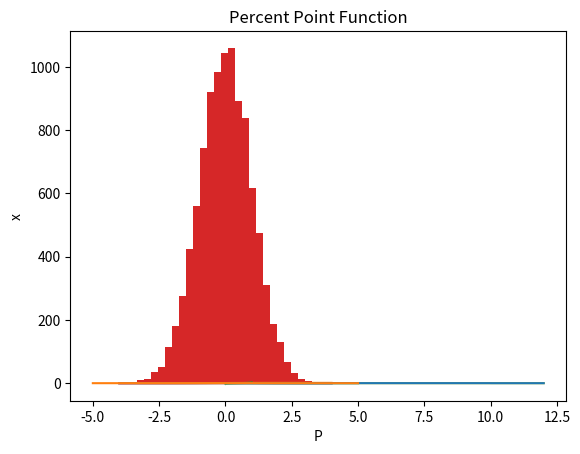

Write the Python code that produced this figure.
#!/usr/bin/env python
# coding: utf-8

# # `SciPy.stats`：確率分布

# `SciPy`（サイパイ）は，NumPyの大幅な拡張版と理解して良い。`SciPy`を読み込むとNumPyの関数などを利用できるようになる。しかし`SciPy`は大きなパッケージであり，全てを読み込む必要もない。従って，`NumPy`を読み込んで，`SciPy`のサブパッケージや関数を読み込むということで十分であろう。ここでは`SciPy`の`stats`というサブパッケージについて説明する。

# ```{margin}
# <div name="html-admonition">
# Do you want to read in a differnt language? Open the 
# <input type="button" onclick="location.href='https://translate.google.com/translate?hl=&sl=ja&tl=en&u='+window.location;" value="Google translated version" style="color:#ffffff;background-color:#008080;" onmouseover="this.style.background='#99ccff'" onmouseout="this.style.background='#008080'"/>
# in English or the language of your choice.
# </div>
# ```

# ## 正規分布（Normal Distribution）

# 正規分布のモジュール名は`norm`であり，以下が主な関数である。
# 
# 1. 確率密度関数： `norm.pdf(x, loc=0, scale=1)`
#     * `pdf`はProbability Density Functionの頭文字
#     * `loc` = 平均
#     * `scale` = 標準偏差
#     * `x` = $-\infty$から$\infty$の間の値
#     * 返り値：`x`の値が発生する確率（％）
#     * `loc`と`scale`を省略すると標準正規分布の確率密度関数となる。
# 
# 
# 2. 累積分布関数： `norm.cdf(x, loc=0, scale=1)`
#     * `cdf`はCumulative Distribution Functionの頭文字
#     * `loc` = 平均
#     * `scale` = 標準偏差
#     * `x` = $-\infty$から$\infty$の間の値
#     * 返り値：`x`**以下**の値が発生する確率（％）
#     * `loc`と`scale`を省略すると標準正規分布の累積分布関数となる。
# 
# 
# 3. パーセント・ポイント関数： `norm.ppf(a, loc=0, scale=1)`
#     * `ppf`はPercent Point Functionの頭文字
#     * `loc` = 平均
#     * `scale` = 標準偏差
#     * `a` = 0 ~ 1の間の値
#     * 返り値：累積分布関数の値が`a`である場合の`x`の値（累積分布関数の逆関数）
#     * `loc`と`scale`を省略すると標準正規分布のパーセント・ポイント関数となる。
# 
# 
# 4. ランダム変数生成関数： `norm.rvs(loc=0, scale=1, size=1)`
#     * `rvs`はRandom VariableSの大文字の部分
#     * `loc` = 平均
#     * `scale` = 標準偏差
#     * `size` = 生成されるランダム変数の数
#     * 返り値：正規分布に従って発生したランダム変数
#     * `loc`と`scale`を省略すると標準正規分布のランダム変数生成関数となる。
# 
# 
# `scipy.stats`の`norm`，`NumPy`，`matplotlib.pyplot`を読み込む。

# In[1]:


from scipy.stats import norm
import numpy as np
import matplotlib.pyplot as plt


# **確率密度関数**

# In[2]:


norm.pdf(0)


# `0`が発生する確率は約`39.9%`とわかる。`norm.pdf(x)`のグラフを描くためには，$\infty$から$\infty$の`x`の返り値が必要になるが，ここでは`-4`から`4`の区間で100個の`x`の値で近似する。

# In[3]:


x = np.linspace(-4, 4, 100)


# この`x`を直接`norm.pdf()`に代入すると，全ての`x`の値に対しての返り値を得ることができる。それを`y_pdf`に割り当てる。

# In[4]:


y_pdf = norm.pdf(x)  # 標準正規分布


# In[5]:


plt.plot(x,y_pdf)
plt.xlabel('x')
plt.ylabel('p')
plt.title('Standard Normal Distribution')
pass


# **累積分布関数**

# In[6]:


y_cdf = norm.cdf(x)  # 標準正規分布


# In[7]:


plt.plot(x, y_cdf)
plt.xlabel('x')
plt.ylabel('P')
plt.title('Cumulative Distribution Function')
pass


# この関数を使うことにより，`x`の値が$X$の時，それ以下の値が発生する確率は何％かを計算できる。例えば，`x`が$0$以下の値を取る確率は

# In[8]:


norm.cdf(0)


# 確率密度関数が平均$0$（`loc=0`）を中心に左右対称のため確率は50%となる。では，`x`が$-4$以下の場合は？

# In[9]:


norm.cdf(-4)


# 返り値の最後の`e-05`は$\times 10^5$という意味。では，`x`が４**以上**の確率は？

# In[10]:


1-norm.cdf(4)


# **パーセント・ポイント関数**

# In[11]:


p = np.linspace(0,1,100)
y_ppf = norm.ppf(p)  # 標準正規分布


# In[12]:


plt.plot(p,y_ppf)
plt.xlabel('P')
plt.ylabel('x')
plt.title('Percent Point Function')
pass


# パーセント・ポイント関数を使い，累積分布関数の値が`P`である場合の`x`の値を計算できる。`P=0.5`の場合の`x`は？

# In[13]:


norm.ppf(0.5)


# `P=0.025`の場合の`x`は？

# In[14]:


norm.ppf(0.025)


# `P=0.975`の場合の`x`は？

# In[15]:


norm.ppf(0.975)


# **ランダム変数生成関数**
# 
# 10000個のランダム変数を生成しよう。

# In[16]:


y_rvs = norm.rvs(size=10_000)  # 標準正規分布


# In[17]:


plt.hist(y_rvs, bins=30)  #  bins=表示する棒の数（デフォルトは10)
pass


# `y_rvs`は標準正規分布から生成されたが，`y_rvs`がどの分布関数から生成されたか不明だったとしよう。更に，`y_rvs`から元の確率密度関数を推定したいとしよう。その際に使う手法をカーネル密度推定と呼ぶ。`SciPy`にはそのための関数`gaussian_kde`が用意されている。`gaussian`（ガウシアン）とは天才数学者ガウスの名前からきており「ガウス的な」と理解すれば良い。`kde`はKernel Density Estimate（カーネル密度推定）の頭文字をとっている。

# In[18]:


from scipy.stats import gaussian_kde  # サブパッケージを読み込む
kde = gaussian_kde(y_rvs)  # y_rvsから確率密度関数を推定
plt.plot(x, kde(x))        # 横軸のxに対してプロット
pass


# 推定なので標準正規分布の確率密度関数と全く同じにはならないが，非常に近い。上の図と重ねると。

# In[19]:


plt.hist(y_rvs, bins=30, density=True)
plt.plot(x, kde(x))
pass


# `plt.hist()`にある`density=True`は縦軸を％表示にする引数である。これにより`plt.hist`のヒストグラムと`plt.plot()`のカーネル密度関数が同じスケールで表示されることになる。

# ## その他の分布関数

# ### $t$分布

# $t$分布のモジュール名は`t`。
# ```
# t.pdf(x, df)
# t.cdf(x, df)
# t.ppf(a, df)
# t.rvs(df, size=1)
# ```
# * `dfn`：自由度（degree of freedom）
# 
# `scipy.stats`の`t`を読み込み確率密度関数の図を表示する。

# In[20]:


from scipy.stats import t
x = np.linspace(-4,4,100)
y = t.pdf(x, df=1)
plt.plot(x,y)
pass


# `df=1`の場合に`x`の値が`-3`以下の確率は何か？

# In[21]:


t.cdf(-3, df=1)


# `df=1`の場合に`x`の値が`3`以上の確率は何か？

# In[22]:


1-t.cdf(3, df=1)


# ### $\chi^2$分布

# $\chi^2$分布のモジュール名は`chi2`。
# ```
# chi2.pdf(x, df)
# chi2.cdf(x, df)
# chi2.ppf(a, df)
# chi2.rvs(df, size=1)
# ```
# * `df`：自由度（degree of freedom）
# 
# `scipy.stats`の`chi2`を読み込み確率密度関数の図を表示する。

# In[23]:


from scipy.stats import chi2
x = np.linspace(0,12,100)
y = chi2.pdf(x, df=3)
plt.plot(x,y)
pass


# `df=3`の場合に`x`の値が`1`以下の確率は何か？

# In[24]:


chi2.cdf(1, df=3)


# `df=3`の場合に`x`の値が`10`以上の確率は何か？

# In[25]:


1-chi2.cdf(10, df=3)


# ### $F$分布

# $F$分布のモジュール名は`f`。
# ```
# f.pdf(x, dfn, dfd)
# f.cdf(x, dfn, dfd)
# f.ppf(a, dfn, dfd)
# f.rvs(dfn, dfd, size=1)
# ```
# * `dfn`：分子の自由度（numerator degree of freedom）
# * `dfd`：分母自由度（denominator degree of freedom）
# 
# `scipy.stats`の`f`を読み込み確率密度関数の図を表示する。

# In[26]:


from scipy.stats import f
x = np.linspace(0.001,5,1000)
y = f.pdf(x, dfn=5, dfd=1)
plt.plot(x,y)
pass


# `dfn=5`, `dfd=1`の場合に`x`の値が`0.1`以下の確率は何か？

# In[27]:


f.cdf(0.1, dfn=5, dfd=1)


# `dfn=5`, `dfd=1`の場合に`x`の値が`5`以上の確率は何か？

# In[28]:


1-f.cdf(5, dfn=5, dfd=1)


# ### 一様分布 (Uniform Distribution)

# 一様分布のモジュール名は`uniform`。
# ```
# uniform.pdf(x, loc=0, scale=1)
# uniform.cdf(x, loc=0, scale=1)
# uniform.ppf(a, loc=0, scale=1)
# uniform.rvs(loc=0, scale=1, size=1)
# ```
# * `loc`：`x`の最小値
# * `scale`：`x`の幅
#     * `x`の最大値：`loc+scale`
# * `m`だけ「右」に平行移動させる場合は
# ```
# loc=m   # scaleは省略
# ```
# 
# `scipy.stats`の`uniform`を読み込み確率密度関数の図を表示する。

# In[29]:


from scipy.stats import uniform
x = np.linspace(0,12,100)
y = uniform.pdf(x, loc=1, scale=9)
plt.plot(x,y)
pass


# ### ロジスティク分布（Logistic Distribution）

# ロジスティック分布のモジュール名は`logistic`。
# ```
# logistic.pdf(x, loc=0, scale=1)
# logistic.cdf(x, loc=0, scale=1)
# logistic.ppf(a, loc=0, scale=1)
# logistic.rvs(loc=0, scale=1, size=1)
# ```
# * `loc`：平均値
# * `scale`：分散に影響する値
# ```
# logistic.pdf(x,loc,scale) = logistic.pdf(z), z=(x-loc)/scale
# ```
# 
# `scipy.stats`の`logistic`を読み込み確率密度関数の図を表示する。

# In[30]:


from scipy.stats import logistic
x = np.linspace(-5,5,100)
y = logistic.pdf(x)
plt.plot(x,y)
pass

